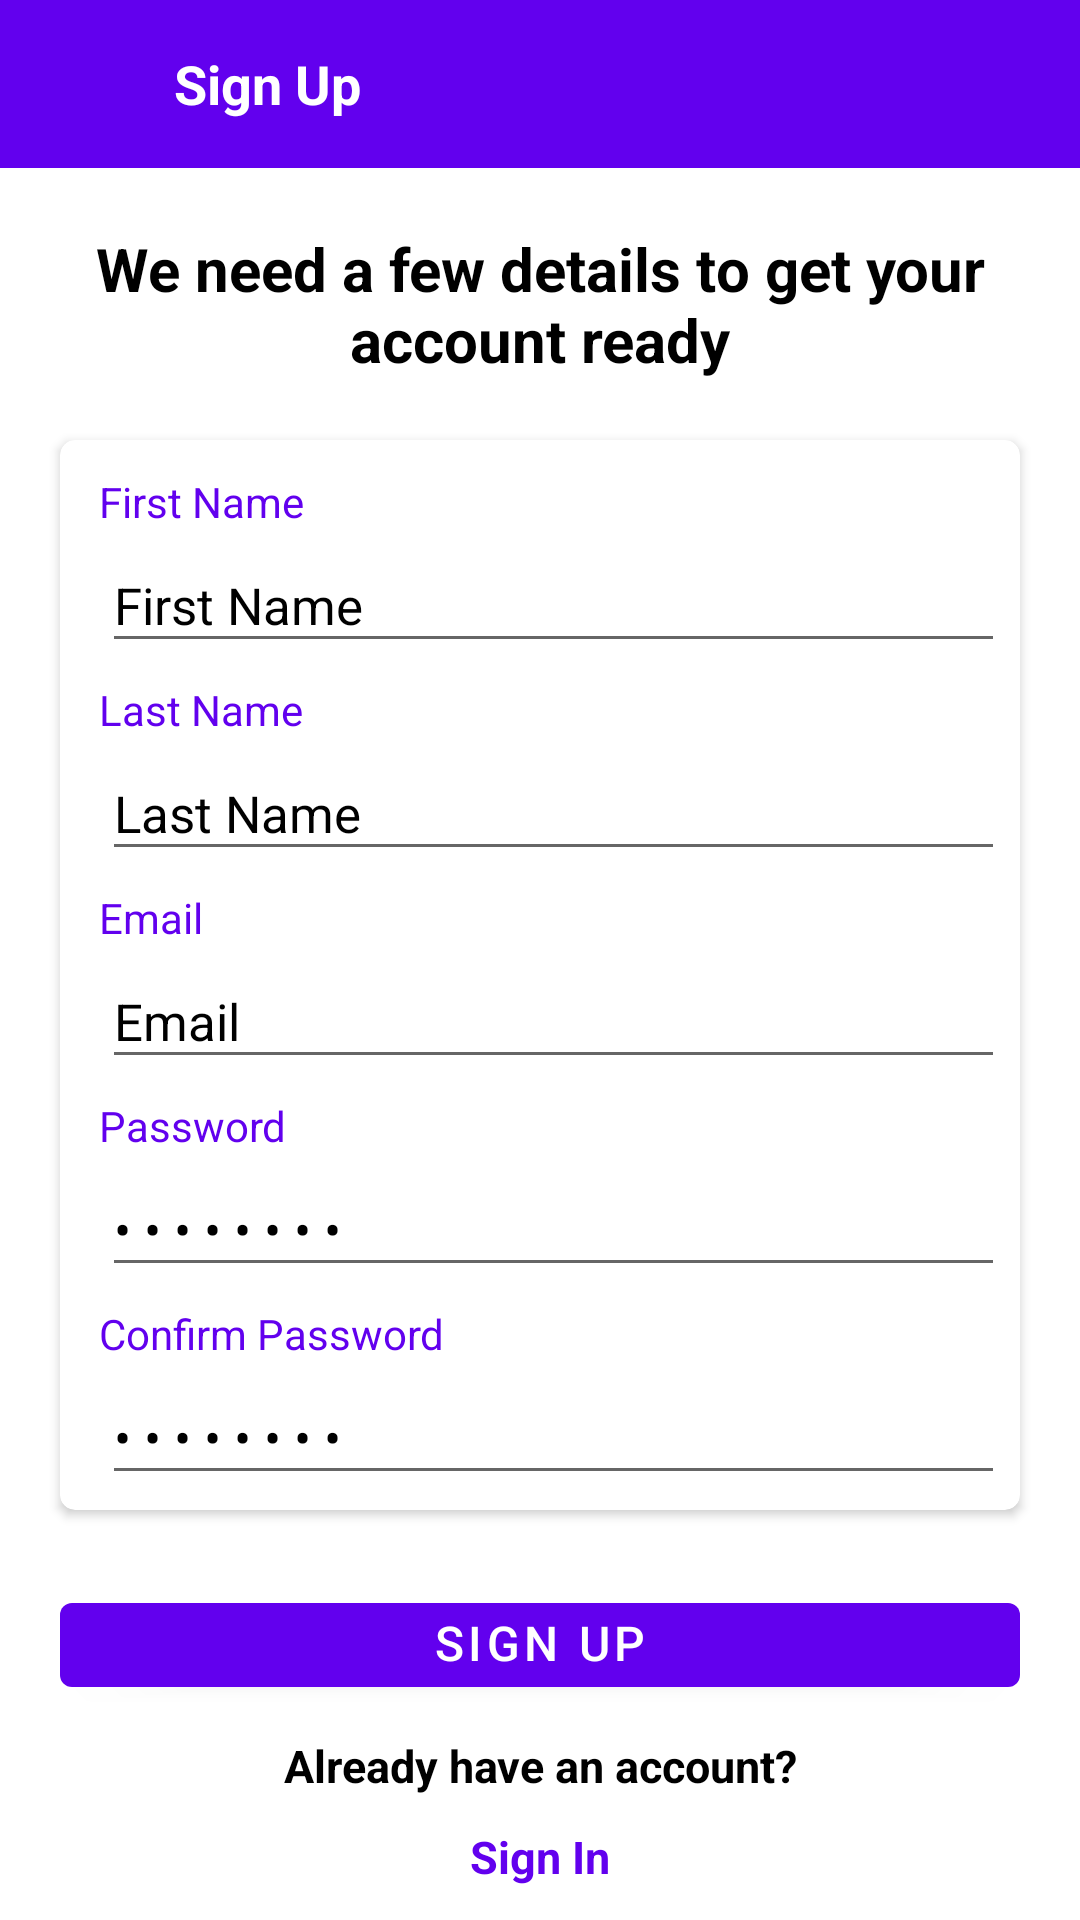

The Android layout XML behind this screen, and the referenced resources:
<!-- AndroidManifest.xml: application theme Theme.VideoCalling -->
<!-- res/layout/activity_register.xml -->
<?xml version="1.0" encoding="utf-8"?>
<androidx.constraintlayout.widget.ConstraintLayout xmlns:android="http://schemas.android.com/apk/res/android"
    xmlns:app="http://schemas.android.com/apk/res-auto"
    xmlns:tools="http://schemas.android.com/tools"
    android:layout_width="match_parent"
    android:layout_height="match_parent"
    tools:context=".RegisterActivity">
    <LinearLayout
        android:layout_width="match_parent"
        android:layout_height="?actionBarSize"
        android:background="@color/design_default_color_primary"
        android:orientation="horizontal"
        android:gravity="center_vertical"
        android:paddingStart="8dp"
        android:paddingEnd="8dp"
        app:layout_constraintTop_toTopOf="parent"
        android:id="@+id/layoutHeader">

        <ImageView
            android:layout_width="30dp"
            android:layout_height="30dp"
            android:id="@+id/back_image"
            android:src="@drawable/ic_back"
            app:tint="@color/white"
            tools:ignore="ContentDescription" />

        <TextView
            android:layout_width="match_parent"
            android:layout_height="wrap_content"
            android:text="@string/sign_up"
            android:textSize="18sp"
            android:textStyle="bold"
            android:textColor="@color/white"
            android:layout_marginStart="20dp" />
    </LinearLayout>

    <ScrollView
        android:layout_width="match_parent"
        android:layout_height="0dp"
        app:layout_constraintTop_toBottomOf="@id/layoutHeader"
        app:layout_constraintBottom_toBottomOf="parent">

        <LinearLayout
            android:layout_width="match_parent"
            android:layout_height="wrap_content"
            android:orientation="vertical">

            <TextView
                android:layout_width="match_parent"
                android:layout_height="wrap_content"
                android:layout_marginStart="20dp"
                android:textSize="20sp"
                android:textStyle="bold"
                android:textColor="@color/black"
                android:layout_marginTop="20dp"
                android:layout_marginEnd="20dp"
                android:gravity="center"
                android:text="@string/title"/>

            <androidx.cardview.widget.CardView
                android:layout_width="match_parent"
                android:layout_height="wrap_content"
                android:layout_margin="20dp"
                app:cardCornerRadius="5dp">

                <LinearLayout
                    android:layout_width="match_parent"
                    android:layout_height="wrap_content"
                    android:orientation="vertical"
                    android:padding="5dp">

                    <TextView
                        android:layout_width="wrap_content"
                        android:layout_height="wrap_content"
                        android:layout_marginStart="8dp"
                        android:layout_marginEnd="8dp"
                        android:layout_marginTop="8dp"
                        android:includeFontPadding="false"
                        android:textColor="@color/design_default_color_primary"
                        android:text="@string/first_name"
                        android:textSize="14sp"/>

                    <EditText
                        android:layout_width="match_parent"
                        android:layout_height="40dp"
                        android:layout_marginTop="5dp"
                        android:layout_marginStart="9dp"
                        android:id="@+id/textFirstName"
                        android:hint="@string/first_name"
                        android:imeOptions="actionNext"
                        android:importantForAutofill="no"
                        android:includeFontPadding="false"
                        android:inputType="text"
                        android:textColorHint="@color/black"
                        android:textSize="17sp" />

                    <TextView
                        android:layout_width="wrap_content"
                        android:layout_height="wrap_content"
                        android:layout_marginStart="8dp"
                        android:layout_marginEnd="8dp"
                        android:layout_marginTop="8dp"
                        android:includeFontPadding="false"
                        android:textColor="@color/design_default_color_primary"
                        android:text="@string/last_name"
                        android:textSize="14sp"/>

                    <EditText
                        android:layout_width="match_parent"
                        android:layout_height="40dp"
                        android:layout_marginTop="5dp"
                        android:layout_marginStart="9dp"
                        android:id="@+id/textLastName"
                        android:hint="@string/last_name"
                        android:imeOptions="actionNext"
                        android:importantForAutofill="no"
                        android:includeFontPadding="false"
                        android:inputType="text"
                        android:textColorHint="@color/black"
                        android:textSize="17sp" />

                    <TextView
                        android:layout_width="wrap_content"
                        android:layout_height="wrap_content"
                        android:layout_marginStart="8dp"
                        android:layout_marginEnd="8dp"
                        android:layout_marginTop="8dp"
                        android:includeFontPadding="false"
                        android:textColor="@color/design_default_color_primary"
                        android:text="@string/email"
                        android:textSize="14sp"/>

                    <EditText
                        android:layout_width="match_parent"
                        android:layout_height="40dp"
                        android:layout_marginTop="5dp"
                        android:layout_marginStart="9dp"
                        android:id="@+id/textEmail"
                        android:hint="@string/email"
                        android:imeOptions="actionNext"
                        android:importantForAutofill="no"
                        android:includeFontPadding="false"
                        android:inputType="textEmailAddress"
                        android:textColorHint="@color/black"
                        android:textSize="17sp" />

                    <TextView
                        android:layout_width="wrap_content"
                        android:layout_height="wrap_content"
                        android:layout_marginStart="8dp"
                        android:layout_marginEnd="8dp"
                        android:layout_marginTop="8dp"
                        android:includeFontPadding="false"
                        android:textColor="@color/design_default_color_primary"
                        android:text="@string/password"
                        android:textSize="14sp"/>

                    <EditText
                        android:layout_width="match_parent"
                        android:layout_height="40dp"
                        android:layout_marginTop="5dp"
                        android:layout_marginStart="9dp"
                        android:id="@+id/textPassword"
                        android:hint="@string/u2022_u2022_u2022_u2022_u2022_u2022_u2022_u2022"
                        android:imeOptions="actionNext"
                        android:importantForAutofill="no"
                        android:includeFontPadding="false"
                        android:inputType="textPassword"
                        android:textColorHint="@color/black"
                        android:textSize="17sp" />

                    <TextView
                        android:layout_width="wrap_content"
                        android:layout_height="wrap_content"
                        android:layout_marginStart="8dp"
                        android:layout_marginEnd="8dp"
                        android:layout_marginTop="8dp"
                        android:includeFontPadding="false"
                        android:textColor="@color/design_default_color_primary"
                        android:text="@string/confirm_password"
                        android:textSize="14sp"/>

                    <EditText
                        android:layout_width="match_parent"
                        android:layout_height="40dp"
                        android:layout_marginTop="5dp"
                        android:layout_marginStart="9dp"
                        android:id="@+id/textConfirmPassword"
                        android:hint="@string/u2022_u2022_u2022_u2022_u2022_u2022_u2022_u2022"
                        android:imeOptions="actionNext"
                        android:importantForAutofill="no"
                        android:includeFontPadding="false"
                        android:inputType="textPassword"
                        android:textColorHint="@color/black"
                        android:textSize="17sp" />
                </LinearLayout>
            </androidx.cardview.widget.CardView>

            <FrameLayout
                android:layout_width="match_parent"
                android:layout_height="wrap_content">

                <com.google.android.material.button.MaterialButton
                    android:layout_width="match_parent"
                    android:layout_height="40dp"
                    android:id="@+id/buttonSignUp"
                    android:layout_marginTop="5dp"
                    android:layout_marginEnd="20dp"
                    android:layout_marginStart="20dp"
                    android:includeFontPadding="false"
                    android:textSize="16sp"
                    android:text="@string/sign_up"/>

                <ProgressBar
                    android:layout_width="45dp"
                    android:layout_height="45dp"
                    android:id="@+id/progressDialog"
                    android:layout_gravity="center"
                    android:visibility="invisible"
                    />

            </FrameLayout>

            <TextView
                android:layout_width="match_parent"
                android:layout_height="wrap_content"
                android:id="@+id/textNoAccount"
                android:layout_marginTop="10dp"
                android:gravity="center"
                android:textColor="@color/black"
                android:textStyle="bold"
                android:textSize="15sp"
                android:text="Already have an account?"
                tools:ignore="HardcodedText" />

            <TextView
                android:layout_width="match_parent"
                android:layout_height="wrap_content"
                android:id="@+id/text_SignIn"
                android:layout_marginTop="10dp"
                android:gravity="center"
                android:textColor="@color/design_default_color_primary"
                android:textStyle="bold"
                android:textSize="15sp"
                android:text="Sign In"
                app:layout_constraintTop_toBottomOf="@id/textNoAccount"
                tools:ignore="HardcodedText" />
        </LinearLayout>
    </ScrollView>


</androidx.constraintlayout.widget.ConstraintLayout>
<!-- resources referenced by this layout -->
<resources>
  <color name="black">#FF000000</color>
  <color name="white">#FFFFFFFF</color>
  <string name="confirm_password">Confirm Password</string>
  <string name="email">Email</string>
  <string name="first_name">First Name</string>
  <string name="last_name">Last Name</string>
  <string name="password">Password</string>
  <string name="sign_up">Sign Up</string>
  <string name="title">We need a few details to get your account ready</string>
  <string name="u2022_u2022_u2022_u2022_u2022_u2022_u2022_u2022">• • • • • • • •</string>
  <style name="Theme.VideoCalling" parent="Theme.MaterialComponents.DayNight.NoActionBar">
          
          <item name="colorPrimary">@color/purple_500</item>
          <item name="colorPrimaryVariant">@color/purple_700</item>
          <item name="colorOnPrimary">@color/white</item>
          
          <item name="colorSecondary">@color/teal_200</item>
          <item name="colorSecondaryVariant">@color/teal_700</item>
          <item name="colorOnSecondary">@color/black</item>
          
          <item name="android:statusBarColor" tools:targetApi="l">?attr/colorPrimaryVariant</item>
          
      </style>
  <color name="purple_500">#FF6200EE</color>
  <color name="purple_700">#FF3700B3</color>
  <color name="teal_200">#FF03DAC5</color>
  <color name="teal_700">#FF018786</color>
</resources>
